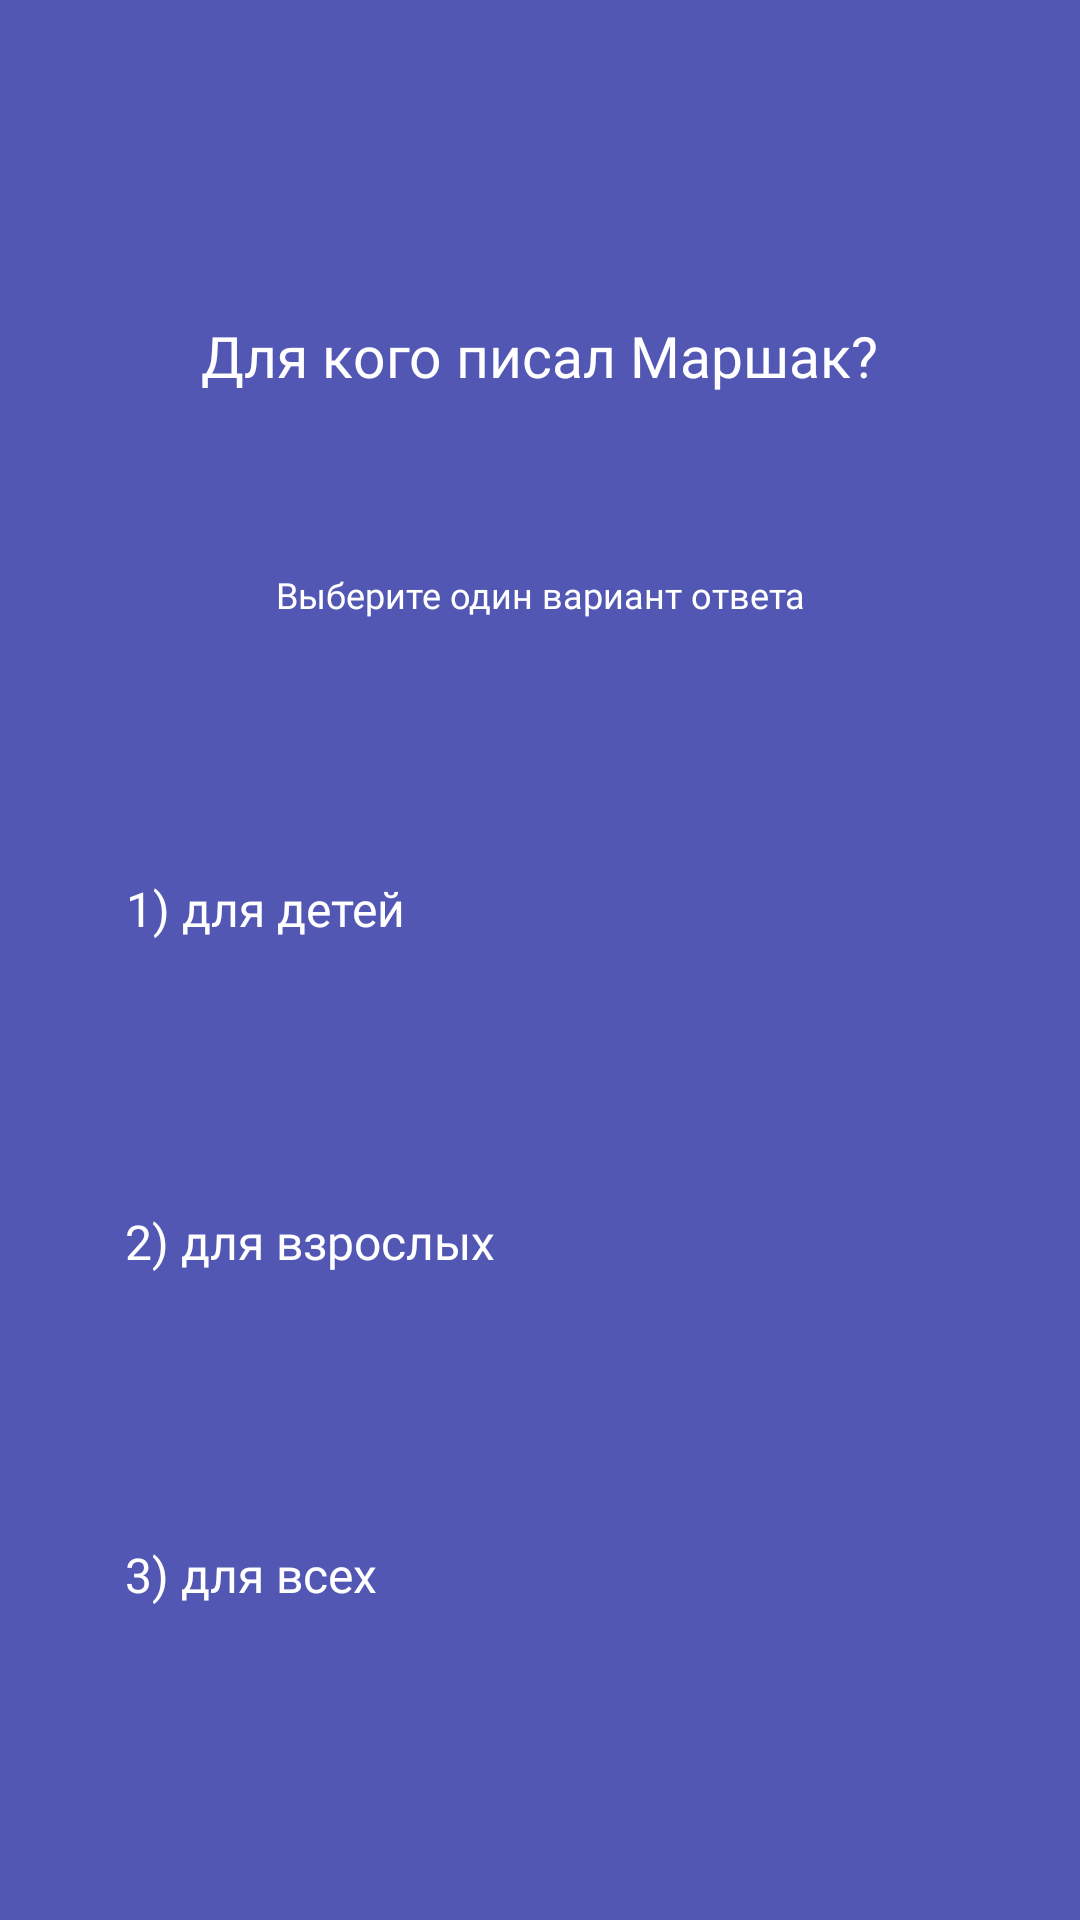

Write the Android layout XML for this screen, with the resource values it uses.
<!-- AndroidManifest.xml: application theme Theme.Prototype -->
<!-- res/layout/activity_play.xml -->
<?xml version="1.0" encoding="utf-8"?>
<androidx.constraintlayout.widget.ConstraintLayout xmlns:android="http://schemas.android.com/apk/res/android"
    xmlns:app="http://schemas.android.com/apk/res-auto"
    xmlns:tools="http://schemas.android.com/tools"
    android:layout_width="match_parent"
    android:layout_height="match_parent"
    android:background="@color/bg"
    tools:context=".play">

    <ImageView
        android:id="@+id/imageView5"
        android:layout_width="608dp"
        android:layout_height="785dp"
        app:layout_constraintEnd_toEndOf="parent"
        app:layout_constraintHorizontal_bias="0.502"
        app:layout_constraintStart_toStartOf="parent"
        app:layout_constraintTop_toTopOf="parent"
        app:srcCompat="@drawable/luzha" />

    <ImageView
        android:id="@+id/questions"
        android:layout_width="306dp"
        android:layout_height="106dp"
        android:layout_marginTop="84dp"
        app:layout_constraintEnd_toEndOf="parent"
        app:layout_constraintHorizontal_bias="0.495"
        app:layout_constraintStart_toStartOf="parent"
        app:layout_constraintTop_toTopOf="parent"
        app:srcCompat="@drawable/dobro" />

    <TextView
        android:id="@+id/textView6"
        android:layout_width="289dp"
        android:layout_height="63dp"
        android:fontFamily="@font/hachimarupop_regular"
        android:gravity="center_horizontal"
        android:text="Для кого писал Маршак?"
        android:textColor="@color/white"
        android:textSize="19sp"
        app:layout_constraintBottom_toBottomOf="@+id/questions"
        app:layout_constraintEnd_toEndOf="@+id/questions"
        app:layout_constraintStart_toStartOf="@+id/questions"
        app:layout_constraintTop_toTopOf="@+id/questions" />

    <TextView
        android:id="@+id/textView7"
        android:layout_width="347dp"
        android:layout_height="50dp"
        android:fontFamily="@font/hachimarupop_regular"
        android:gravity="center_horizontal"
        android:text="Выберите один вариант ответа"
        android:textColor="@color/white"
        android:textSize="12sp"
        app:layout_constraintEnd_toEndOf="parent"
        app:layout_constraintStart_toStartOf="parent"
        app:layout_constraintTop_toBottomOf="@+id/questions" />

    <Button
        android:id="@+id/child"
        android:layout_width="276dp"
        android:layout_height="63dp"
        android:layout_marginTop="52dp"
        android:backgroundTint="@color/btns"
        android:fontFamily="@font/hachimarupop_regular"
        android:text="1) для детей"
        android:textSize="16sp"
        app:cornerRadius="10sp"
        android:textColor="@color/white"
        app:layout_constraintEnd_toEndOf="parent"
        app:layout_constraintStart_toStartOf="parent"
        app:layout_constraintTop_toBottomOf="@+id/textView7"
        app:strokeColor="@color/obvodka"
        app:strokeWidth="2sp" />

    <Button
        android:id="@+id/adults"
        android:layout_width="276dp"
        android:layout_height="63dp"
        android:layout_marginTop="48dp"
        android:backgroundTint="@color/btns"
        android:fontFamily="@font/hachimarupop_regular"
        android:text="2) для взрослых"
        android:textSize="16sp"
        android:textColor="@color/white"
        app:cornerRadius="10sp"
        app:layout_constraintEnd_toEndOf="parent"
        app:layout_constraintHorizontal_bias="0.496"
        app:layout_constraintStart_toStartOf="parent"
        app:layout_constraintTop_toBottomOf="@+id/child"
        app:strokeColor="@color/obvodka"
        app:strokeWidth="2sp" />

    <Button
        android:id="@+id/all"
        android:layout_width="276dp"
        android:layout_height="63dp"
        android:layout_marginTop="48dp"
        android:backgroundTint="@color/btns"
        android:fontFamily="@font/hachimarupop_regular"
        android:text="3) для всех"
        android:textSize="16sp"
        android:textColor="@color/white"
        app:cornerRadius="10sp"
        app:layout_constraintEnd_toEndOf="parent"
        app:layout_constraintHorizontal_bias="0.497"
        app:layout_constraintStart_toStartOf="parent"
        app:layout_constraintTop_toBottomOf="@+id/adults"
        app:strokeColor="@color/obvodka"
        app:strokeWidth="2sp" />


</androidx.constraintlayout.widget.ConstraintLayout>
<!-- resources referenced by this layout -->
<resources>
  <color name="bg">#5257B3</color>
  <color name="btns">#3F3049</color>
  <color name="obvodka">#290A20</color>
  <color name="white">#FFFFFFFF</color>
  <!-- drawable dobro: png bitmap (drawable, 2499 bytes) -->
  <!-- drawable luzha: png bitmap (drawable, 14356 bytes) -->
</resources>
